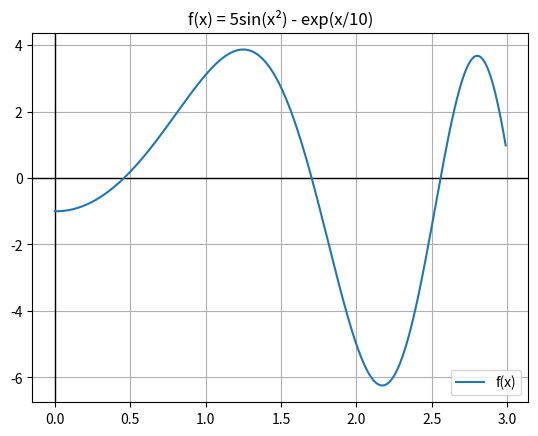

Generate this figure with matplotlib:
#Atividade 3
import numpy as np
import matplotlib.pyplot as plt
import os

# Função alvo
def f(x):
    return 5 * np.sin(x**2) - np.exp(x / 10)

# Método da bisseção
def bissecao(f, a, b, tol, iter_max=100):
    fa = f(a)
    fb = f(b)
    if fa * fb > 0:
        raise ValueError("Não há mudança de sinal no intervalo.")

    for i in range(iter_max):
        c = (a + b) / 2
        fc = f(c)
        if abs(fc) < tol or (b - a) / 2 < tol:
            return c, i + 1
        if fa * fc < 0:
            b = c
            fb = fc
        else:
            a = c
            fa = fc
    return (a + b) / 2, iter_max

# Plot da função
def plot_func():
    os.makedirs("4", exist_ok=True)
    x_vals = np.arange(0, 3, 0.01)
    y_vals = f(x_vals)

    plt.axhline(0, color="black", linewidth=1)
    plt.axvline(0, color="black", linewidth=1)
    plt.plot(x_vals, y_vals, label="f(x)")
    plt.grid(True)
    plt.title("f(x) = 5sin(x²) - exp(x/10)")
    plt.legend()
    plt.savefig("4/bissecao_atividade3.png", dpi=120, bbox_inches="tight")
    plt.close()

# Isolamento de raízes
def encontrar_intervalos():
    intervalos = []
    x_vals = np.arange(0, 3, 0.1)
    for i in range(len(x_vals) - 1):
        a, b = x_vals[i], x_vals[i + 1]
        if f(a) * f(b) < 0:
            intervalos.append((a, b))
        if len(intervalos) == 3:
            break
    return intervalos

# Função principal
def main():
    print("-- Atividade 3 --")
    plot_func()
    intervalos = encontrar_intervalos()

    for idx, (a, b) in enumerate(intervalos, start=1):
        raiz, it = bissecao(f, a, b, 1e-5)
        print(f"Raiz {idx}: Intervalo ({a:.1f}, {b:.1f}) → x ≈ {raiz:.5f} , iterações = {it}")

# Execução
if __name__ == "__main__":
    main()
